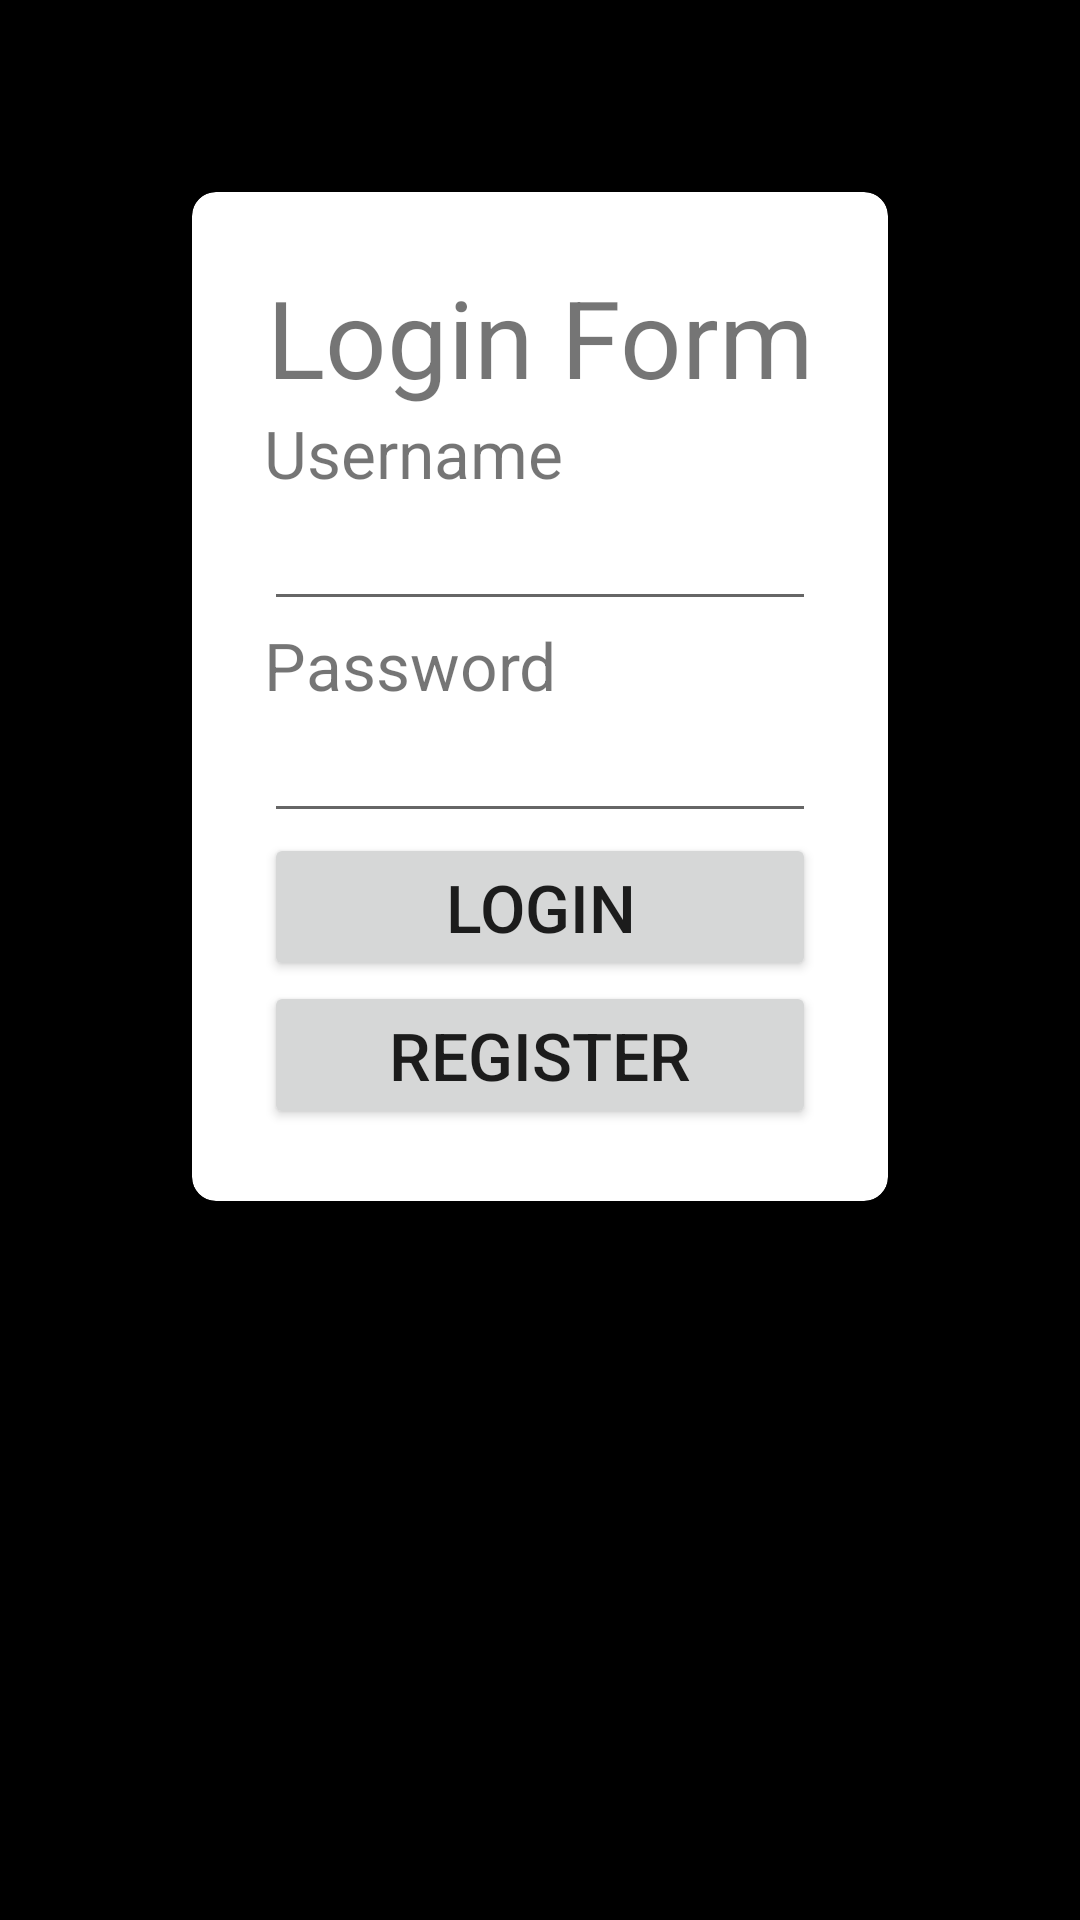

Here is an Android app screen rendered from its layout file. Give the layout XML and the strings, colors and styles it references.
<!-- AndroidManifest.xml: application theme Theme.Adp_39_eccomerce -->
<!-- res/layout/login.xml -->
<?xml version="1.0" encoding="utf-8"?>
<LinearLayout xmlns:android="http://schemas.android.com/apk/res/android"
    xmlns:tools="http://schemas.android.com/tools"
    android:layout_width="match_parent"
    android:layout_height="match_parent"
    xmlns:card_view="http://schemas.android.com/apk/res-auto"
    tools:context=".Auth.LoginController"
    android:orientation="vertical"
    android:background="#000">

    <androidx.cardview.widget.CardView
        android:layout_margin="64dp"
        android:layout_width="match_parent"
        android:layout_height="wrap_content"
        card_view:cardCornerRadius="8dp"
        card_view:cardElevation="8dp"
        android:background="#fff">

        <LinearLayout
            android:layout_width="match_parent"
            android:layout_height="wrap_content"
            android:orientation="vertical"
            android:padding="24dp"
            tools:ignore="MissingConstraints">

            <TextView
                android:layout_width="match_parent"
                android:layout_height="wrap_content"
                android:text="Login Form"
                android:textSize="36sp"
                android:textAlignment="center"
                android:layout_gravity="center_vertical"
                tools:ignore="RtlCompat" />

            <TextView
                android:layout_width="wrap_content"
                android:layout_height="wrap_content"
                android:textSize="22sp"
                android:text="Username" />

            <EditText
                android:id="@+id/username"
                android:layout_width="match_parent"
                android:layout_height="wrap_content"
                android:inputType="text"
                tools:ignore="MissingConstraints" />

            <TextView
                android:layout_width="wrap_content"
                android:layout_height="wrap_content"
                android:textSize="22sp"
                android:text="Password" />

            <EditText
                android:id="@+id/password"
                android:layout_width="match_parent"
                android:layout_height="wrap_content"
                android:inputType="numberPassword"
                tools:ignore="MissingConstraints" />

            <Button
                android:id="@+id/btn_login"
                android:layout_width="match_parent"
                android:layout_height="wrap_content"
                android:text="Login"
                android:textSize="22sp" />

            <Button
                android:id="@+id/btn_register"
                android:layout_width="match_parent"
                android:layout_height="wrap_content"
                android:text="Register"
                android:textSize="22sp" />
        </LinearLayout>
    </androidx.cardview.widget.CardView>

</LinearLayout>
<!-- resources referenced by this layout -->
<resources>
  <style name="Theme.Adp_39_eccomerce" parent="Theme.MaterialComponents.DayNight.DarkActionBar">
          
          <item name="colorPrimary">@color/purple_500</item>
          <item name="colorPrimaryVariant">@color/purple_700</item>
          <item name="colorOnPrimary">@color/white</item>
          
          <item name="colorSecondary">@color/teal_200</item>
          <item name="colorSecondaryVariant">@color/teal_700</item>
          <item name="colorOnSecondary">@color/black</item>
          
          <item name="android:statusBarColor" tools:targetApi="l">?attr/colorPrimaryVariant</item>
          
      </style>
  <!-- not gathered from this repository: default colours our renderer supplied (Android Studio template values) -->
  <color name="purple_500">#FF6200EE</color>
  <color name="purple_700">#FF3700B3</color>
  <color name="teal_200">#FF03DAC5</color>
  <color name="teal_700">#FF018786</color>
  <color name="black">#FF000000</color>
  <color name="white">#FFFFFFFF</color>
</resources>
